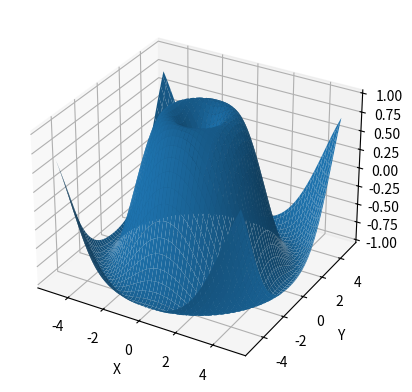

This chart was generated by the following Python code:
# -*- coding: utf-8 -*-
import numpy as np
import matplotlib.pyplot as plt
from mpl_toolkits.mplot3d import Axes3D

# 创建网格坐标
x = np.linspace(-5, 5, 100)
y = np.linspace(-5, 5, 100)
X, Y = np.meshgrid(x, y)

# 计算函数值
Z = np.sin(np.sqrt(X**2 + Y**2))

# 创建3D图形
fig = plt.figure()
ax = fig.add_subplot(111, projection='3d')
ax.plot_surface(X, Y, Z)

# 设置坐标轴标签
ax.set_xlabel('X')
ax.set_ylabel('Y')
ax.set_zlabel('Z')

# 显示图形
plt.show()
